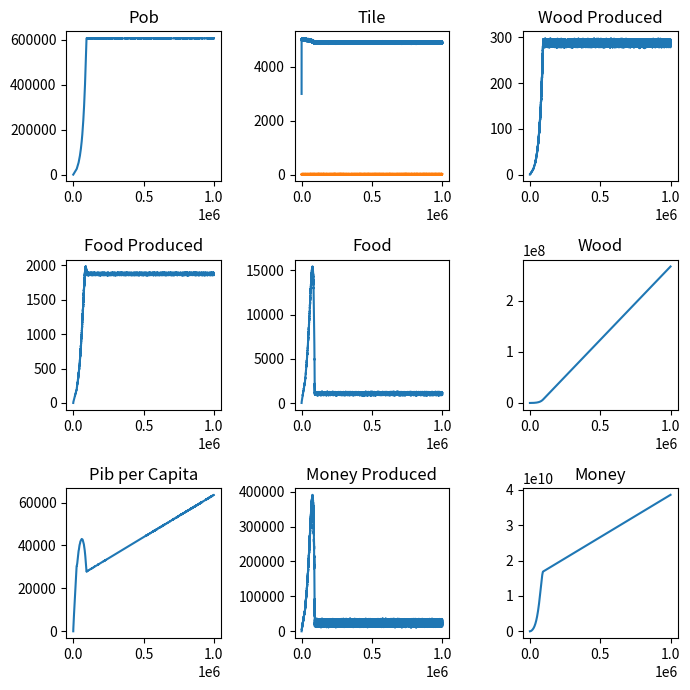

Here is the Python script that generated this plot:
import math as math
import matplotlib.pyplot as plt
import random as random

#---PANEL---
pob = [1000]
plants = [3000]
animals = [15]
food = [15]
foodProduced = [0]
weaponsProduced = [0]
woodProduced = [0]
wood = [0]
moneyProduced = [0]
money = [0]
pibpercapita = [0]
days = 1000000
#---Tile---
capacityPlants = 5000
rateGrowPlants = 0.1
plantsConsumed = 0.001
rateGrowAnimals = 0.04
capacityAnimals = 22
animalsMortality = 0.001
#---City---
foodConsumed = 0.003 #food consumed everyday by one person in tons
foodWorkers = 0.8 #Percent of people working on production of food
foodWorkersSalary = 6 #Salary for food workers
efficiencyFood = 0.01 #tons produced by one person in one day
maxFoodProduced = plants[-1] * 1000 #Maximum of plants producible
armyWorkers = 0.05 #Percent of people working on the army
armyWorkersSalary = 9 #Salary for army workers
woodConsumed = 0.01 #wood consumed everyday by one person in tons
lumberjackWorkers = 0.05 #Percent of people working on wood
lumberjackWorkersSalary = 7 #Salary for lumberjacks
efficiencyWood = 0.3 #tons produced by one person in one day
maxWoodProduced = plants[-1] * 100 #Maximum of wood producible
birthRate = 0.0001 #birth rate per person
deathRate = 0.00006 #death rate per person
pobCapacity = 1000000
valueFood = 500
valueWood = 200
tax = 5 #Taxes for each person in one day
pobSpents = 1 #Spent for each person in one day

while days > 0:
    #---Tile.cycle()---
    #print(f"Plants Equation: {plants[-1]} + {rateGrowPlants * plants[-1]} * {1 - plants[-1] / capacityPlants} - {plantsConsumed * animals[-1]}")
    plants.append(math.ceil(max(1, plants[-1] + (rateGrowPlants * plants[-1]) * (1 - plants[-1] / capacityPlants) - (plantsConsumed * animals[-1]) + random.randint(-10, 10))))
    #print(f"Animals Equation: {animals[-1]} + {rateGrowAnimals * animals[-1]} * {1 - animals[-1] / capacityAnimals} * {plants[-1] / capacityPlants} - {animalsMortality * animals[-1]} - {0.01 * animals[-1] / max(0.1, plants[-1])}")
    animals.append(math.ceil(max(1, animals[-1] + (rateGrowAnimals * animals[-1]) * (1 - animals[-1] / capacityAnimals) * (plants[-1] / capacityPlants) - (animalsMortality * animals[-1]) - (0.01 * animals[-1] / max(0.1, plants[-1])) + random.randint(-2, 2))))

    #--City.cycle()---

    #FOOD
    efficiencyFood = 0.01 * (1 - (pob[-1] / pobCapacity))
    #print(f"Food Produced Equation: {pob[-1] * foodWorkers * efficiencyFood} * {min(1, plants[-1] / capacityPlants)}")
    foodProduced.append(min(maxFoodProduced, math.ceil(pob[-1] * foodWorkers * efficiencyFood * min(1, plants[-1] / capacityPlants))))
    #print(f"Food Equation: {food[-1]} + {foodProduced[-1]} - {pob[-1] * foodConsumed} - {food[-1] * 0.05}") 
    food.append(int(food[-1] + foodProduced[-1] - pob[-1] * foodConsumed - food[-1] * 0.05))
    food[-1] = max(0, food[-1])

    #WEAPON
    #print(f"Weapons Equation: {pob[-1] * armyWorkers}")
    weaponsProduced.append(int(pob[-1] * armyWorkers))
    weaponsProduced[-1] = max(0, weaponsProduced[-1])

    #WOOD
    if days <= 20:
        print(f"Wood Equation: {pob[-1] * lumberjackWorkers * efficiencyWood} * {min(1, plants[-1] / capacityPlants)} - {pob[-1] * woodConsumed}")
    woodProduced.append(min(maxWoodProduced, math.ceil(pob[-1] * lumberjackWorkers * efficiencyWood * min(1, plants[-1] / capacityPlants) - pob[-1] * woodConsumed) // 10))
    woodProduced[-1] = max(0, int(woodProduced[-1]))
    wood.append(wood[-1] + woodProduced[-1])

    #UPDATE PLANTS
    #print(f"Plants Update Equation: ({foodProduced[-1]} + {pob[-1] * lumberjackWorkers * efficiencyWood}) * 0.001")
    plants[-1] -= int((foodProduced[-1] + pob[-1] * lumberjackWorkers * efficiencyWood)*0.001)
    plants[-1] = max(0, plants[-1])

    #POB
    #print(f"Pob Equation: {pob[-1]} + {pob[-1] * birthRate} * {min(1, food[-1] / (pob[-1] * foodConsumed))} - {pob[-1] * deathRate}")
    pob.append(math.ceil((pob[-1] + pob[-1] * birthRate * min(1, food[-1] / (pob[-1] * foodConsumed)) - pob[-1] * deathRate)))
    if pob[-1] == 0:
        break

    #MONEY
    if days <= 20:
        print(f"Money Equation: {money[-1]} + {foodProduced[-1] * valueFood} + {woodProduced[-1] * valueWood} + {pob[-1] * tax} - {pob[-1] * foodWorkers * foodWorkersSalary + weaponsProduced[-1] * armyWorkersSalary + pob[-1] * lumberjackWorkers * lumberjackWorkersSalary} - {pob[-1] * pobSpents}")
    moneyProduced.append(int(foodProduced[-1] * valueFood + woodProduced[-1] * valueWood + pob[-1] * tax - pob[-1] * foodWorkers * foodWorkersSalary - weaponsProduced[-1] * armyWorkersSalary - pob[-1] * lumberjackWorkers * lumberjackWorkersSalary - pob[-1] * pobSpents))
    money.append(money[-1] + moneyProduced[-1])
    money[-1] = max(0, money[-1])
    pibpercapita.append(money[-1] / pob[-1])

    days -= 1

fig, axs = plt.subplots(3, 3, figsize=(7, 7))

axs[0, 0].plot(pob)
axs[0, 0].set_title("Pob")

axs[0, 1].plot(plants)
axs[0, 1].plot(animals)
axs[0, 1].set_title("Tile")

axs[1, 0].plot(foodProduced)
axs[1, 0].set_title("Food Produced")

axs[1, 1].plot(food)
axs[1, 1].set_title("Food")

axs[0, 2].plot(woodProduced)
axs[0, 2].set_title("Wood Produced")

axs[1, 2].plot(wood)
axs[1, 2].set_title("Wood")

axs[2, 2].plot(money)
axs[2, 2].set_title("Money")

axs[2, 1].plot(moneyProduced)
axs[2, 1].set_title("Money Produced")

axs[2, 0].plot(pibpercapita)
axs[2, 0].set_title("Pib per Capita")

plt.tight_layout()
plt.show()

- pob[-1] * foodWorkers * foodWorkersSalary - weaponsProduced[-1] * armyWorkersSalary - pob[-1] * lumberjackWorkers * lumberjackWorkersSalary